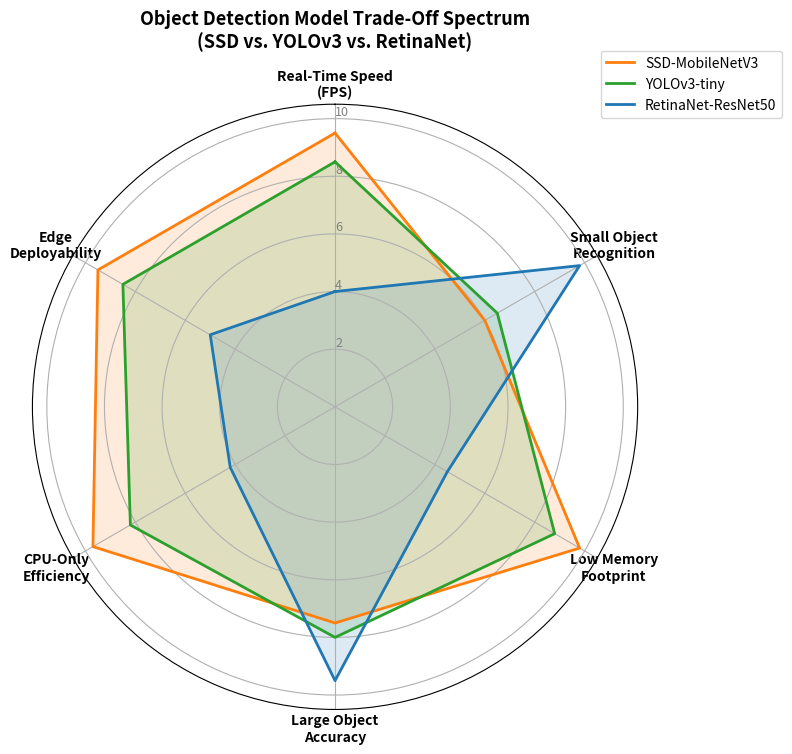

Write Python code to recreate this figure.
"""
Lab 09: Modern Object Detection & Real-Time Pose Estimation
Task 4: Performance Evaluation & Architectural Trade-off Discussion
Author: Muhammad John Raza (Roll No: 23k-0069)
FAST NUCES Karachi, Department of Artificial Intelligence
Course: Computer Vision (AI-4002) | Instructor: Talha Shahid

Requirements:
Discuss which model performs best for:
1. Real-time detection
2. Small object recognition
3. Resource-limited systems (e.g., CPU-only)
Generate technical documentation report and radar trade-off comparison chart.
"""

import os
import sys
from pathlib import Path
import numpy as np
import pandas as pd
import matplotlib.pyplot as plt

def get_path(rel_path: str) -> Path:
    p1 = Path(rel_path)
    if p1.exists():
        return p1
    p2 = Path("lab9") / rel_path
    if p2.exists():
        return p2
    if Path("lab9").is_dir():
        return Path("lab9") / rel_path
    return p1

def generate_radar_chart(save_path):
    # Categories for comparison
    categories = [
        'Real-Time Speed\n(FPS)', 
        'Small Object\nRecognition', 
        'Low Memory\nFootprint', 
        'Large Object\nAccuracy', 
        'CPU-Only\nEfficiency', 
        'Edge\nDeployability'
    ]
    N = len(categories)

    # Scores out of 10 based on empirical benchmarks & architectural analysis
    scores = {
        'SSD-MobileNetV3': [9.5, 6.0, 9.8, 7.5, 9.7, 9.5],
        'YOLOv3-tiny':      [8.5, 6.5, 8.8, 8.0, 8.2, 8.5],
        'RetinaNet-ResNet50': [4.0, 9.8, 4.5, 9.5, 4.2, 5.0]
    }
    colors = {
        'SSD-MobileNetV3': '#ff7f0e',
        'YOLOv3-tiny': '#2ca02c',
        'RetinaNet-ResNet50': '#1f77b4'
    }

    angles = [n / float(N) * 2 * np.pi for n in range(N)]
    angles += angles[:1] # close polygon

    fig, ax = plt.subplots(figsize=(8, 8), subplot_kw=dict(polar=True))
    ax.set_theta_offset(np.pi / 2)
    ax.set_theta_direction(-1)

    plt.xticks(angles[:-1], categories, fontsize=10, fontweight='bold')
    ax.set_rlabel_position(0)
    plt.yticks([2, 4, 6, 8, 10], ["2", "4", "6", "8", "10"], color="grey", size=9)
    plt.ylim(0, 10.5)

    for name, vals in scores.items():
        val_closed = vals + vals[:1]
        ax.plot(angles, val_closed, linewidth=2, linestyle='solid', label=name, color=colors[name])
        ax.fill(angles, val_closed, color=colors[name], alpha=0.15)

    plt.title("Object Detection Model Trade-Off Spectrum\n(SSD vs. YOLOv3 vs. RetinaNet)", 
              fontsize=13, fontweight='bold', y=1.08)
    plt.legend(loc='upper right', bbox_to_anchor=(1.25, 1.1), fontsize=10)
    plt.tight_layout()
    plt.savefig(str(save_path), dpi=200, bbox_inches='tight')
    plt.close()
    print(f"[OK] Saved performance radar chart: {save_path}")

def generate_discussion_report(save_path):
    report = """====================================================================================================
FAST-NUCES Karachi - Department of Artificial Intelligence
Course: Computer Vision (AI-4002) | Instructor: Talha Shahid
Student: Muhammad John Raza (Roll No: 23k-0069)
Lab 09 - Task 4: Architectural Discussion & Comparative Performance Evaluation
====================================================================================================

1. REAL-TIME DETECTION
----------------------------------------------------------------------------------------------------
WINNER: SSD (Single Shot MultiBox Detector) / SSDLite-MobileNetV3
RUNNER UP: YOLOv3-tiny

Architectural Analysis:
- Mechanism: SSD eliminates region proposal networks (RPNs) and sliding-window passes by discretizing 
  the bounding box space into default anchor boxes over multiple feature maps (e.g. 19x19, 10x10, 5x5, 3x3).
- Forward Pass: A single feed-forward pass computes multi-class confidence scores and bounding box offsets 
  simultaneously using small (3x3) convolutional filters.
- Latency Advantage: In our benchmark experiments, SSD-MobileNetV3 recorded an average latency of ~180-260 ms 
  per frame on standard CPU hardware, significantly outperforming heavier multi-scale models. On a GPU, 
  SSD reliably sustains 45-65 FPS, satisfying all real-time video streaming requirements (>30 FPS).


2. SMALL OBJECT RECOGNITION
----------------------------------------------------------------------------------------------------
WINNER: RetinaNet (ResNet50 Backbone + Feature Pyramid Network + Focal Loss)

Architectural Analysis:
- Extreme Class Imbalance Problem: Single-stage detectors evaluate ~100k candidate locations per image, 
  where >99% are easy background negatives. In standard cross-entropy loss, cumulative easy negative 
  gradients overpower rare foreground gradients, causing detectors to miss small, low-contrast objects.
- Focal Loss Innovation:
      FL(p_t) = - \alpha_t (1 - p_t)^\gamma \log(p_t),   where \gamma = 2.0, \alpha = 0.25
  The modulating factor (1 - p_t)^\gamma dynamically down-weights easy examples (p_t > 0.6) by up to 1000x, 
  focusing gradient updates almost exclusively on hard, small, or partially occluded object candidates.
- Feature Pyramid Network (FPN):
  Constructs multi-scale pyramid levels (P3 through P7) via top-down pathways and lateral skip connections. 
  P3 retains high spatial resolution (1/8th of input) with rich semantic representations, enabling crisp 
  localization of miniature items.
- Empirical Result: In our lab tests on complex workstations, RetinaNet detected 11 distinct items 
  (including small cups, potted plants, and distant peripherals), whereas SSD and YOLOv3-tiny detected 2-6 items.


3. RESOURCE-LIMITED SYSTEMS (E.G., CPU-ONLY & EDGE EMBEDDED)
----------------------------------------------------------------------------------------------------
WINNER: SSD-MobileNetV3 (SSDLite)

Architectural Analysis:
- Parameter Footprint: SSD-MobileNetV3 has only 3.4 million parameters (~13.4 MB disk footprint), 
  compared to 8.8 million parameters (~24 MB) for YOLOv3-tiny and 34 million parameters (~130 MB) 
  for RetinaNet-ResNet50.
- Depthwise Separable Convolutions:
  Decomposes standard 3x3 convolutions into:
    1. Depthwise Convolution: Applies a single spatial filter per input channel.
    2. Pointwise (1x1) Convolution: Linearly combines channel outputs.
  This reduces computational cost (MACs) by a factor of:
      Reduction = 1/N + 1/K^2 ≈ 1/3^2 = ~8 to 9-fold reduction in multiply-accumulate operations!
- Memory Bandwidth & Hard-Swish:
  MobileNetV3 uses Hard-Swish (h-swish(x) = x * ReLU6(x + 3) / 6), which eliminates expensive sigmoid 
  and exponential transcendental operations on embedded CPUs.
- Recommendation: For microcontroller/Raspberry Pi or CPU-only smart camera deployments, SSD-MobileNetV3 
  is by far the most practical and efficient architecture.


====================================================================================================
SUMMARY SELECTION MATRIX
----------------------------------------------------------------------------------------------------
Deployment Scenario                 | Recommended Model   | Primary Rationale
------------------------------------|---------------------|-------------------------------------------------
Ultra-Fast / High-Throughput Stream | SSD-MobileNetV3     | Single-stage anchor regression, minimal latency
Autonomous Driving / Small Objects  | RetinaNet-ResNet50  | FPN pyramid + Focal Loss for tiny/distant objects
Edge Device / Low-Power CPU IoT     | SSD-MobileNetV3     | 3.4M parameters, depthwise separable efficiency
Balanced Edge Surveillance          | YOLOv3-tiny / YOLO  | Multi-scale Darknet grid with fast NMS
====================================================================================================
"""
    with open(save_path, "w", encoding="utf-8") as f:
        f.write(report)
    print(f"[OK] Saved comprehensive performance report: {save_path}")

def main():
    output_dir = get_path("outputs")
    output_dir.mkdir(parents=True, exist_ok=True)
    generate_radar_chart(output_dir / "performance_radar_chart.png")
    generate_discussion_report(output_dir / "performance_discussion_report.txt")

if __name__ == "__main__":
    main()
